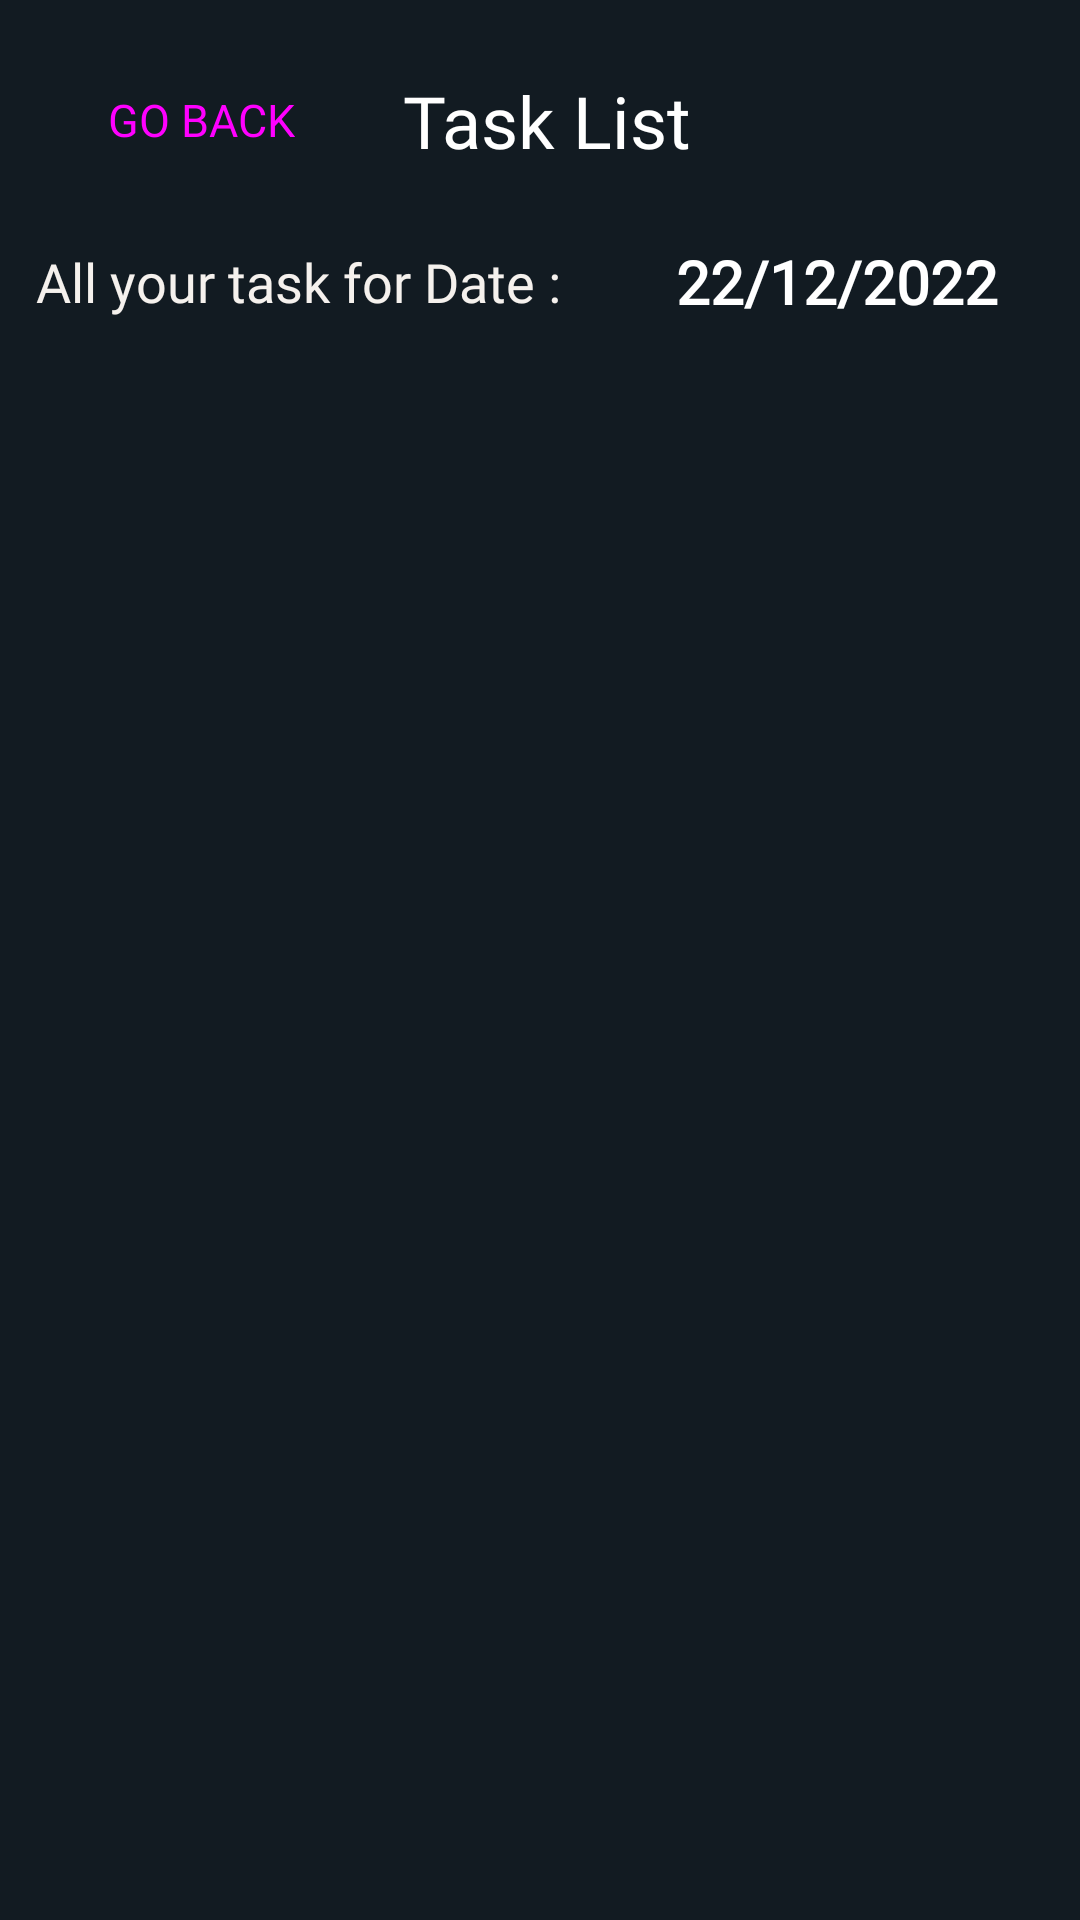

Reconstruct the res/layout file that produces this screen, plus the resources it refers to.
<!-- AndroidManifest.xml: application theme Theme.HomeCarePro -->
<!-- res/layout/activity_date_task.xml -->
<?xml version="1.0" encoding="utf-8"?>
<LinearLayout xmlns:android="http://schemas.android.com/apk/res/android"
    xmlns:app="http://schemas.android.com/apk/res-auto"
    xmlns:tools="http://schemas.android.com/tools"
    android:layout_width="match_parent"
    android:layout_height="match_parent"
    android:orientation="vertical"
    android:background="@color/dark_bg"
    tools:context=".DateTaskActivity">

    <LinearLayout
        android:layout_width="match_parent"
        android:layout_height="wrap_content"
        android:gravity="center"
        android:layout_marginTop="12sp"
        android:orientation="horizontal">

        <Button
            android:id="@+id/back"
            style="@style/Widget.Material3.Button"
            android:layout_width="wrap_content"
            android:layout_height="wrap_content"
            android:layout_marginStart="12sp"
            android:backgroundTint="@color/dark_header"
            android:fontFamily="@font/poppins"
            android:text="Go Back"
            android:textAllCaps="true"
            android:textSize="15sp" />

        <TextView
            android:id="@+id/appname"
            android:layout_width="match_parent"
            android:layout_height="wrap_content"
            android:textSize="24sp"
            android:layout_weight="1"
            android:text="Task List"
            android:textColor="@color/white"
            android:fontFamily="@font/montserrat_alternates"
            android:padding="12sp" />

    </LinearLayout>

   <LinearLayout
       android:layout_width="match_parent"
       android:layout_height="wrap_content"
       android:gravity="center"
       android:orientation="horizontal">

       <TextView
           android:layout_width="wrap_content"
           android:layout_height="wrap_content"
           android:padding="12sp"
           android:layout_weight="1"
           android:textColor="@color/off_white"
           android:fontFamily="@font/poppins"
           android:textSize="18sp"
           android:text="All your task for Date : " />

       <Button
           style="@style/Widget.Material3.Button"
           android:id="@+id/date"
           android:layout_width="wrap_content"
           android:layout_height="wrap_content"
           android:padding="12sp"
           android:layout_weight="1"
           android:backgroundTint="@color/dark_header"
           android:gravity="center"
           android:textStyle="bold"
           android:clickable="false"
           android:enabled="false"
           android:layout_marginEnd="12sp"
           android:textColor="@color/white"
           android:fontFamily="@font/poppins"
           android:textSize="20sp"
           android:text="22/12/2022" />

   </LinearLayout>

    <androidx.recyclerview.widget.RecyclerView
        android:id="@+id/recycler"
        android:layout_width="match_parent"
        android:layout_height="0dp"
        tools:listitem="@layout/task_layout"
        android:layout_weight="1" />

</LinearLayout>
<!-- res/layout/task_layout.xml (included above) -->
<?xml version="1.0" encoding="utf-8"?>
<com.google.android.material.card.MaterialCardView xmlns:android="http://schemas.android.com/apk/res/android"
    android:layout_width="match_parent"
    android:layout_height="wrap_content"
    xmlns:app="http://schemas.android.com/apk/res-auto"
    app:cardCornerRadius="12sp"
    android:layout_margin="8sp"
    android:id="@+id/mainCard"
    app:cardBackgroundColor="@color/blue_darkB">

    <RelativeLayout
        android:layout_width="match_parent"
        android:layout_height="match_parent"
        android:padding="12sp">

        <com.google.android.material.card.MaterialCardView
            android:id="@+id/priorityCard"
            android:layout_width="wrap_content"
            android:layout_height="wrap_content"
            android:layout_alignParentRight="true"
            app:cardBackgroundColor="@color/dark_header"
            app:cardElevation="0dp"
            app:cardCornerRadius="12sp"
            android:layout_margin="12sp">

            <LinearLayout
                android:layout_width="match_parent"
                android:layout_height="match_parent"
                android:paddingTop="12sp"
                android:paddingBottom="12sp"
                android:paddingStart="20sp"
                android:paddingEnd="20sp">

                <TextView
                    android:id="@+id/priority"
                    android:layout_width="match_parent"
                    android:layout_height="match_parent"
                    android:text="High"
                    android:textSize="18sp"
                    android:textColor="@color/off_white" />

            </LinearLayout>

        </com.google.android.material.card.MaterialCardView>

        <TextView
            android:id="@+id/taskName"
            android:layout_width="wrap_content"
            android:layout_height="wrap_content"
            android:textSize="17sp"
            android:textColor="@color/off_white"
            android:layout_alignParentLeft="true"
            android:layout_toLeftOf="@id/priorityCard"
            android:fontFamily="@font/poppins"
            android:textStyle="bold"
            android:text="Name : New task"
            android:layout_marginTop="12sp" />

        <TextView
            android:id="@+id/taskDesc"
            android:layout_width="wrap_content"
            android:layout_height="wrap_content"
            android:textSize="14sp"
            android:textColor="@color/off_white"
            android:textStyle="bold"
            android:lines="2"
            android:layout_alignParentLeft="true"
            android:layout_toLeftOf="@id/priorityCard"
            android:fontFamily="@font/poppins"
            android:layout_below="@id/taskName"
            android:text="Description : Something fishiidjshci"
            android:layout_marginTop="6sp" />

        <TextView
            android:id="@+id/frequncy"
            android:layout_width="wrap_content"
            android:layout_height="wrap_content"
            android:textSize="14sp"
            android:textColor="@color/off_white"
            android:layout_below="@id/taskDesc"
            android:textStyle="bold"
            android:fontFamily="@font/poppins"
            android:text="Frequency : Monthly"
            android:layout_marginTop="6sp" />
        
        <androidx.cardview.widget.CardView
            android:layout_width="match_parent"
            android:layout_height="wrap_content"
            android:layout_below="@id/frequncy"
            app:cardCornerRadius="10sp"
            app:cardBackgroundColor="@color/colorBadge">

            <LinearLayout
                android:layout_width="match_parent"
                android:layout_height="match_parent"
                android:padding="8sp"
                android:gravity="center"
                android:orientation="horizontal">


                <TextView
                    android:id="@+id/time"
                    android:layout_width="wrap_content"
                    android:layout_height="wrap_content"
                    android:textColor="@color/off_white"
                    android:gravity="start"
                    android:text="12/12/1344" />

                <LinearLayout
                    android:layout_width="wrap_content"
                    android:layout_height="wrap_content"
                    android:orientation="horizontal"
                    android:layout_weight="1"
                    android:gravity="end"
                    android:layout_gravity="end">

                    <TextView
                        android:id="@+id/textView"
                        android:layout_width="wrap_content"
                        android:layout_height="wrap_content"
                        android:textColor="@color/off_white"
                        android:gravity="end"
                        android:text="Completed ? : " />

                    <com.google.android.material.switchmaterial.SwitchMaterial
                        android:id="@+id/status"
                        android:layout_width="wrap_content"
                        android:layout_height="wrap_content" />

                </LinearLayout>


            </LinearLayout>

        </androidx.cardview.widget.CardView>



    </RelativeLayout>

</com.google.android.material.card.MaterialCardView>
<!-- resources referenced by this layout -->
<resources>
  <color name="blue_darkB">#B2215680</color>
  <color name="colorBadge">#436D8D</color>
  <color name="dark_bg">#121B22</color>
  <color name="dark_header">#1F2C34</color>
  <color name="off_white">#F5F1ED</color>
  <color name="white">#FFFFFFFF</color>
  <style name="Theme.HomeCarePro" parent="Theme.MaterialComponents.Light.NoActionBar">
          
          <item name="colorPrimary">@color/dark_bg</item>
          <item name="colorPrimaryVariant">@color/dark_header</item>
          <item name="colorOnPrimary">@color/off_white</item>
          
          <item name="colorSecondary">@color/dark_bg</item>
          <item name="colorSecondaryVariant">@color/dark_header</item>
          <item name="colorOnSecondary">@color/off_white</item>
          
          <item name="android:statusBarColor">?attr/colorPrimary</item>
          
      </style>
</resources>
